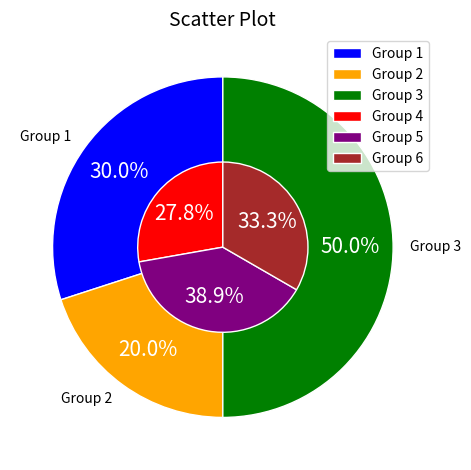

Source code (Python):
# 导库
import matplotlib.pyplot as plt

# 饼图（Pie Chart）
# 参考教程：https://www.bilibili.com/video/BV1wP411k7NM?p=6
'''
    （1）特点：扇形表示数据占比，用于显示分类数据的比例关系
    （2）用途：展示数据的百分比构成，用于显示相对比例和份额
'''

# 生成示例数据
labels1 = ['Group 1', 'Group 2', 'Group 3']
labels2 = ['Group 4', 'Group 5', 'Group 6']
sizes1 = [30, 20, 50]
sizes2 = [25, 35, 30]   # 这里存放数据，饼图的百分比是按这些数值在总量中的占比自动计算出来的

# 设置颜色列表
colors1 = ['blue', 'orange', 'green']
colors2 = ['red', 'purple', 'brown']

# 创建Figure对象和子图
fig, ax = plt.subplots()

# 绘制饼图
wedges1, texts1, autotexts1 = ax.pie(sizes1,                                # 输入的数据
                                     pctdistance=0.75,                      # 调整文字的位置（避免与内圈文字重叠）
                                     labels=labels1,                        # 标签列表
                                     colors=colors1,                        # 颜色列表
                                     autopct='%1.1f%%',                     # 得到小数的参考样式，此处设计为一位小数
                                     startangle=90,                         # 开始绘制的起始角度
                                     wedgeprops=dict(edgecolor='w'))        # 边框设置
wedges2, texts2, autotexts2 = ax.pie(sizes2,
                                     colors=colors2,
                                     radius=0.5,                            # 半径大小
                                     autopct='%1.1f%%',
                                     startangle=90,
                                     wedgeprops=dict(edgecolor='w'))

# 设置文本标签字体大小和颜色
for autotext in autotexts1 + autotexts2:
    autotext.set_fontsize(15)
    autotext.set_color('white')

# 添加图例
ax.legend(wedges1 + wedges2, labels1 + labels2, loc='best')

# 设置图表标题
ax.set_title('Scatter Plot', fontsize=14)

# 设置背景颜色
ax.set_facecolor('#f0f0f0')

# 显示图像
plt.tight_layout()
plt.show()
